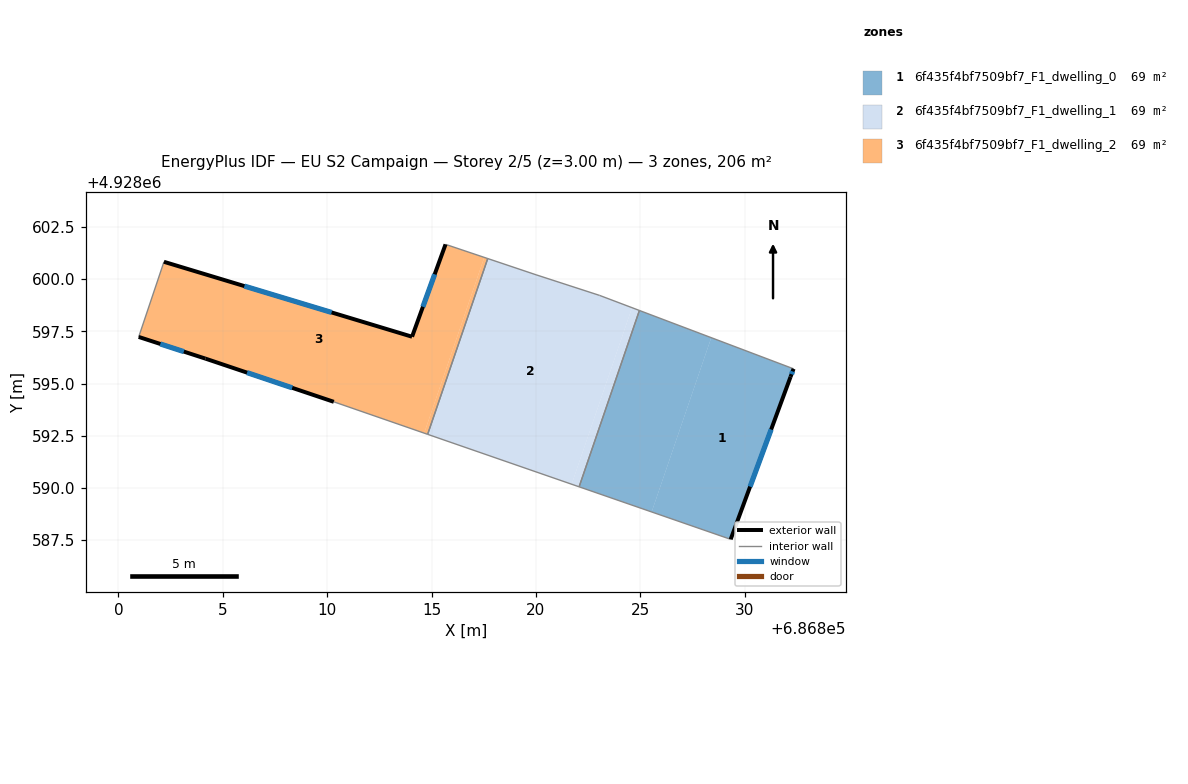
=== STOREY PLAN SPEC (per zone: floor XY polygon, exterior-wall plan segments, windows/doors) ===
zone 1: 6f435f4bf7509bf7_F1_dwelling_0  (68.7 m²)
  floor: (686832.35, 4928595.71) (686832.21, 4928595.32) (686829.34, 4928587.53) (686825.55, 4928588.85) (686828.41, 4928597.20)
  floor: (686828.41, 4928597.20) (686825.55, 4928588.85) (686822.07, 4928590.05) (686824.96, 4928598.50)
  exterior wall: (686832.21, 4928595.32) – (686832.35, 4928595.71)  [0.4 m]
    window: (686832.25, 4928595.45) – (686832.30, 4928595.58)  [0.2 m²]
  exterior wall: (686829.34, 4928587.53) – (686832.21, 4928595.32)  [8.3 m]
    window: (686830.27, 4928590.06) – (686831.28, 4928592.80)  [3.1 m²]
  interior walls: 3
zone 2: 6f435f4bf7509bf7_F1_dwelling_1  (68.7 m²)
  floor: (686824.96, 4928598.50) (686822.07, 4928590.05) (686821.72, 4928590.17) (686824.61, 4928598.63)
  floor: (686823.06, 4928599.22) (686824.61, 4928598.63) (686821.72, 4928590.17) (686814.81, 4928592.57) (686817.69, 4928600.99) (686820.01, 4928600.21)
  interior walls: 6
zone 3: 6f435f4bf7509bf7_F1_dwelling_2  (68.7 m²)
  floor: (686817.69, 4928600.99) (686814.81, 4928592.57) (686814.65, 4928592.62) (686817.53, 4928601.04)
  floor: (686817.53, 4928601.04) (686814.65, 4928592.62) (686810.32, 4928594.12) (686804.17, 4928596.19) (686800.97, 4928597.23) (686802.18, 4928600.83) (686814.07, 4928597.24) (686815.67, 4928601.67)
  exterior wall: (686814.07, 4928597.24) – (686802.18, 4928600.83)  [12.4 m]
    window: (686810.21, 4928598.41) – (686806.03, 4928599.67)  [4.6 m²]
  exterior wall: (686815.67, 4928601.67) – (686814.07, 4928597.24)  [4.7 m]
    window: (686815.15, 4928600.23) – (686814.59, 4928598.68)  [1.7 m²]
  exterior wall: (686804.17, 4928596.19) – (686810.32, 4928594.12)  [6.5 m]
    window: (686806.16, 4928595.52) – (686808.32, 4928594.79)  [2.4 m²]
  exterior wall: (686800.97, 4928597.23) – (686804.17, 4928596.19)  [3.4 m]
    window: (686802.01, 4928596.90) – (686803.13, 4928596.53)  [1.2 m²]
  interior walls: 4

=== DERIVED (storey summary) ===
Building: EU S2 Campaign
Storey: 2 of 5  (floor level z = 3.00 m)
Storey gross floor area: 206.1 m²
Zones on this storey: 3
  - 6f435f4bf7509bf7_F1_dwelling_0: floor 68.7 m²; exterior wall 8.7 m (26.1 m²); 2 window(s) 3.2 m²; WWR 12.4%
  - 6f435f4bf7509bf7_F1_dwelling_1: floor 68.7 m²
  - 6f435f4bf7509bf7_F1_dwelling_2: floor 68.7 m²; exterior wall 27.0 m (80.9 m²); 4 window(s) 10.0 m²; WWR 12.4%
Zone adjacency (shared interzone walls):
  - 6f435f4bf7509bf7_F1_dwelling_0 ↔ 6f435f4bf7509bf7_F1_dwelling_1
  - 6f435f4bf7509bf7_F1_dwelling_1 ↔ 6f435f4bf7509bf7_F1_dwelling_2